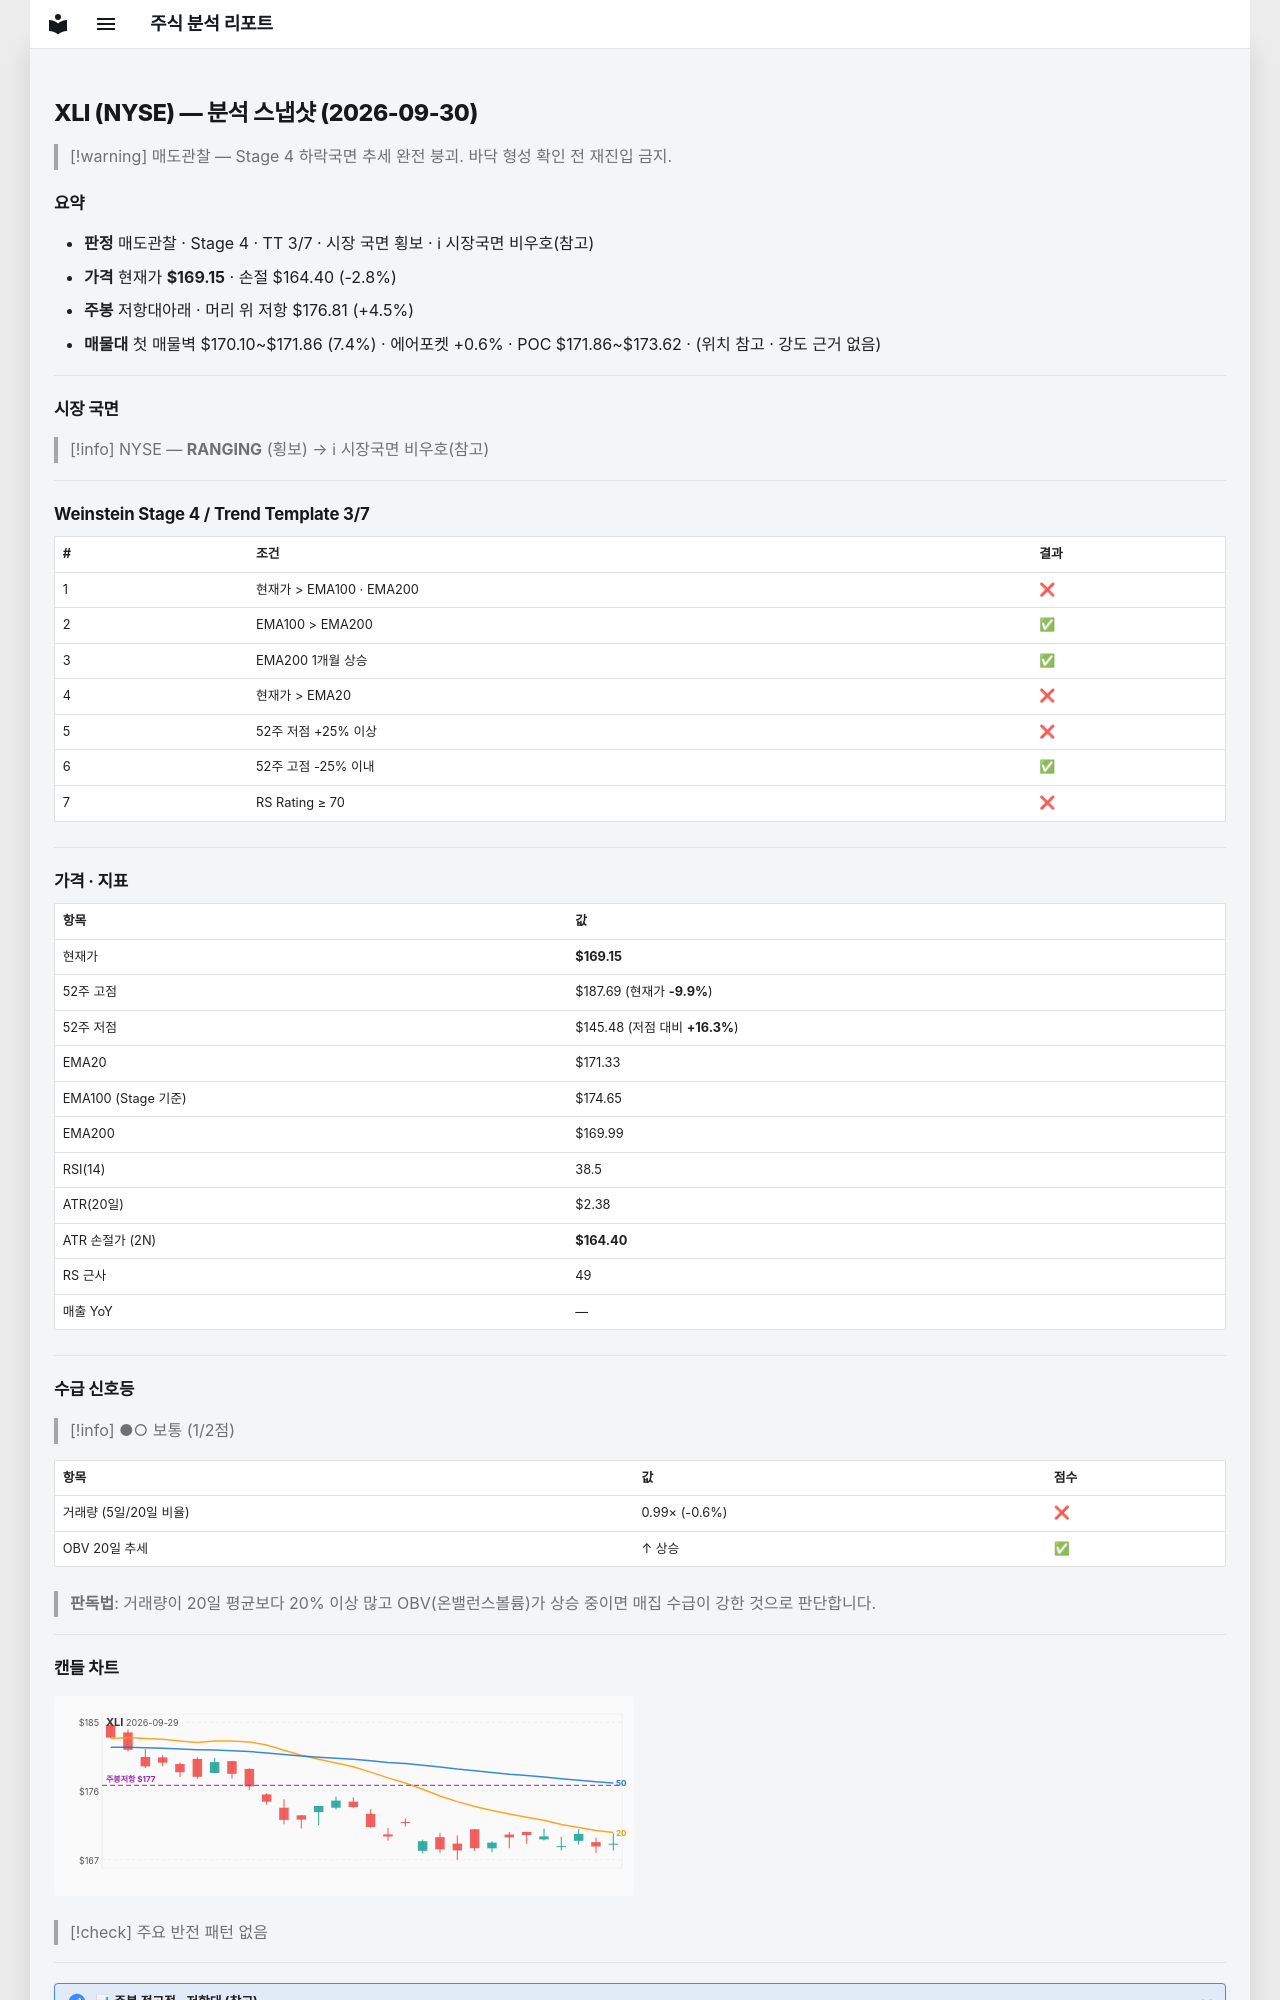

repository: soloandco/stock-reports · page: snapshots/XLI-2026-09-30/index.html · generator: mkdocs

---
type: analysis-snapshot
title: XLI 분석 스냅샷
ticker: XLI
market: NYSE
created: 2026-09-30
updated: 2026-09-30
bar-date: 2026-09-29
verdict: 매도관찰
real-rr: 1.61
sma50-gap-pct: -1.3
weekly-position: 저항대아래
weekly-overhead-price: 176.81
weekly-overhead-pct: 4.5
stage: 4
trend-template-score: 3
tt-max: 7
ma-set: ema-20-100-200
price: 169.14999389648438
stop-price: 164.39544974444317
market-regime: RANGING
supply-demand-score: 1/2
supply-demand-label: 보통
status: tracking
tags:
  - stock-agent
  - watchlist
  - XLI
  - analysis
related:
  - "[[analysis-template]]"
---

# XLI (NYSE) — 분석 스냅샷 (2026-09-30)

> [!warning] 매도관찰 — Stage 4 하락국면
> 추세 완전 붕괴. 바닥 형성 확인 전 재진입 금지.

## 요약

- **판정** 매도관찰 · Stage 4 · TT 3/7 · 시장 국면 횡보 · ℹ 시장국면 비우호(참고)
- **가격** 현재가 **$169.15** · 손절 $164.40 (-2.8%)
- **주봉** 저항대아래 · 머리 위 저항 $176.81 (+4.5%)
- **매물대** 첫 매물벽 $170.10~$171.86 (7.4%) · 에어포켓 +0.6% · POC $171.86~$173.62 · (위치 참고 · 강도 근거 없음)

---

## 시장 국면

> [!info] NYSE — **RANGING** (횡보) → ℹ 시장국면 비우호(참고)

---

## Weinstein Stage 4 / Trend Template 3/7

| # | 조건 | 결과 |
|---|------|------|
| 1 | 현재가 > EMA100 · EMA200 | ❌ |
| 2 | EMA100 > EMA200 | ✅ |
| 3 | EMA200 1개월 상승 | ✅ |
| 4 | 현재가 > EMA20 | ❌ |
| 5 | 52주 저점 +25% 이상 | ❌ |
| 6 | 52주 고점 -25% 이내 | ✅ |
| 7 | RS Rating ≥ 70 | ❌ |

---

## 가격 · 지표

| 항목 | 값 |
|------|---|
| 현재가 | **$169.15** |
| 52주 고점 | $187.69 (현재가 **-9.9%**) |
| 52주 저점 | $145.48 (저점 대비 **+16.3%**) |
| EMA20 | $171.33 |
| EMA100 (Stage 기준) | $174.65 |
| EMA200 | $169.99 |
| RSI(14) | 38.5 |
| ATR(20일) | $2.38 |
| ATR 손절가 (2N) | **$164.40** |
| RS 근사 | 49 |
| 매출 YoY | — |

---
## 수급 신호등

> [!info] ●○ 보통 (1/2점)

| 항목 | 값 | 점수 |
|------|------|------|
| 거래량 (5일/20일 비율) | 0.99× (-0.6%) | ❌ |
| OBV 20일 추세 | ↑ 상승 | ✅ |

> **판독법**: 거래량이 20일 평균보다 20% 이상 많고 OBV(온밸런스볼륨)가 상승 중이면 매집 수급이 강한 것으로 판단합니다.

---
